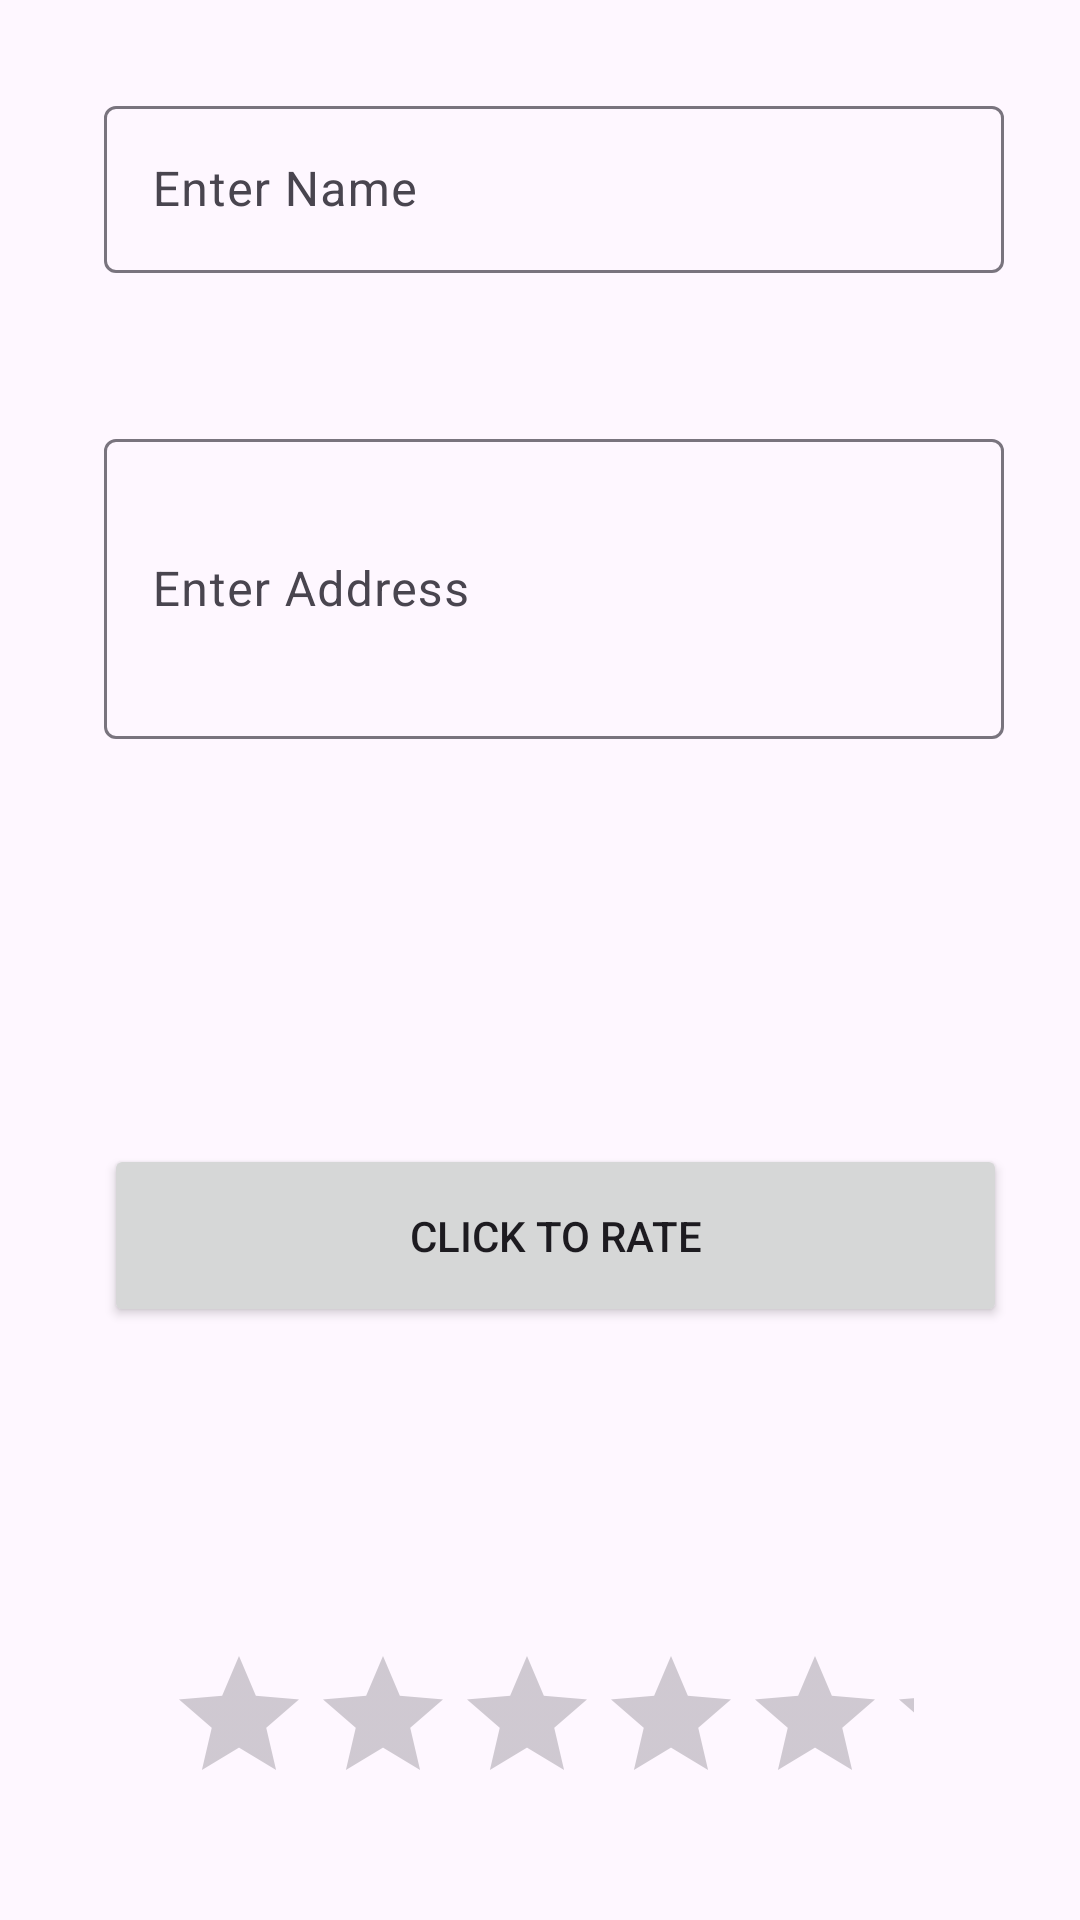

Layout XML and referenced resources for this Android screen:
<!-- AndroidManifest.xml: application theme Theme.Hotspots -->
<!-- res/layout/activity_main.xml -->
<?xml version="1.0" encoding="utf-8"?>
<androidx.constraintlayout.widget.ConstraintLayout xmlns:android="http://schemas.android.com/apk/res/android"
    xmlns:app="http://schemas.android.com/apk/res-auto"
    xmlns:tools="http://schemas.android.com/tools"
    android:layout_width="match_parent"
    android:layout_height="match_parent"
    tools:context=".MainActivity">

    <com.google.android.material.textfield.TextInputLayout
        android:id="@+id/textInputLayout"
        android:layout_width="300dp"
        android:layout_height="wrap_content"
        android:layout_marginStart="60dp"
        android:layout_marginTop="30dp"
        android:layout_marginEnd="51dp"
        app:layout_constraintEnd_toEndOf="parent"
        app:layout_constraintStart_toStartOf="parent"
        app:layout_constraintTop_toTopOf="parent">

        <com.google.android.material.textfield.TextInputEditText
            android:id="@+id/name_editText_id"
            android:layout_width="300dp"
            android:layout_height="wrap_content"
            android:hint="Enter Name" />

    </com.google.android.material.textfield.TextInputLayout>

    <com.google.android.material.textfield.TextInputLayout
        android:id="@+id/textInputLayout2"
        android:layout_width="300dp"
        android:layout_height="wrap_content"
        android:layout_marginStart="60dp"
        android:layout_marginTop="50dp"
        android:layout_marginEnd="51dp"
        app:layout_constraintEnd_toEndOf="parent"
        app:layout_constraintStart_toStartOf="parent"
        app:layout_constraintTop_toBottomOf="@+id/textInputLayout">

        <com.google.android.material.textfield.TextInputEditText
            android:layout_width="300dp"
            android:layout_height="100dp"
            android:id="@+id/address_editText_id"
            android:hint="Enter Address"
            tools:layout_editor_absoluteX="64dp"
            tools:layout_editor_absoluteY="364dp" />

    </com.google.android.material.textfield.TextInputLayout>

    <Button
        android:id="@+id/submit_btn_id"
        android:layout_width="101dp"
        android:layout_height="52dp"
        android:layout_marginStart="155dp"
        android:visibility="invisible"
        android:layout_marginTop="30dp"
        android:layout_marginEnd="155dp"
        android:text="Submit"
        app:layout_constraintEnd_toEndOf="parent"
        app:layout_constraintStart_toStartOf="parent"
        app:layout_constraintTop_toBottomOf="@+id/textInputLayout2" />

    <RatingBar
        android:id="@+id/avg_rating_id"
        android:layout_width="249dp"
        android:layout_height="52dp"
        android:layout_marginStart="81dp"
        android:layout_marginEnd="81dp"
        android:layout_marginBottom="40dp"
        app:layout_constraintBottom_toBottomOf="parent"
        app:layout_constraintEnd_toEndOf="parent"
        app:layout_constraintStart_toStartOf="parent" />

    <Button
        android:id="@+id/clickRate_btn_id"
        android:layout_width="301dp"
        android:layout_height="61dp"
        android:layout_marginStart="60dp"
        android:layout_marginTop="74dp"
        android:layout_marginEnd="50dp"
        android:layout_marginBottom="127dp"
        android:text="Click to Rate"
        app:layout_constraintBottom_toTopOf="@+id/avg_rating_id"
        app:layout_constraintEnd_toEndOf="parent"
        app:layout_constraintStart_toStartOf="parent"
        app:layout_constraintTop_toBottomOf="@+id/submit_btn_id" />


</androidx.constraintlayout.widget.ConstraintLayout>
<!-- resources referenced by this layout -->
<resources>
  <style name="Theme.Hotspots" parent="Base.Theme.Hotspots" />
  <style name="Base.Theme.Hotspots" parent="Theme.Material3.DayNight.NoActionBar">
          
          
      </style>
</resources>
